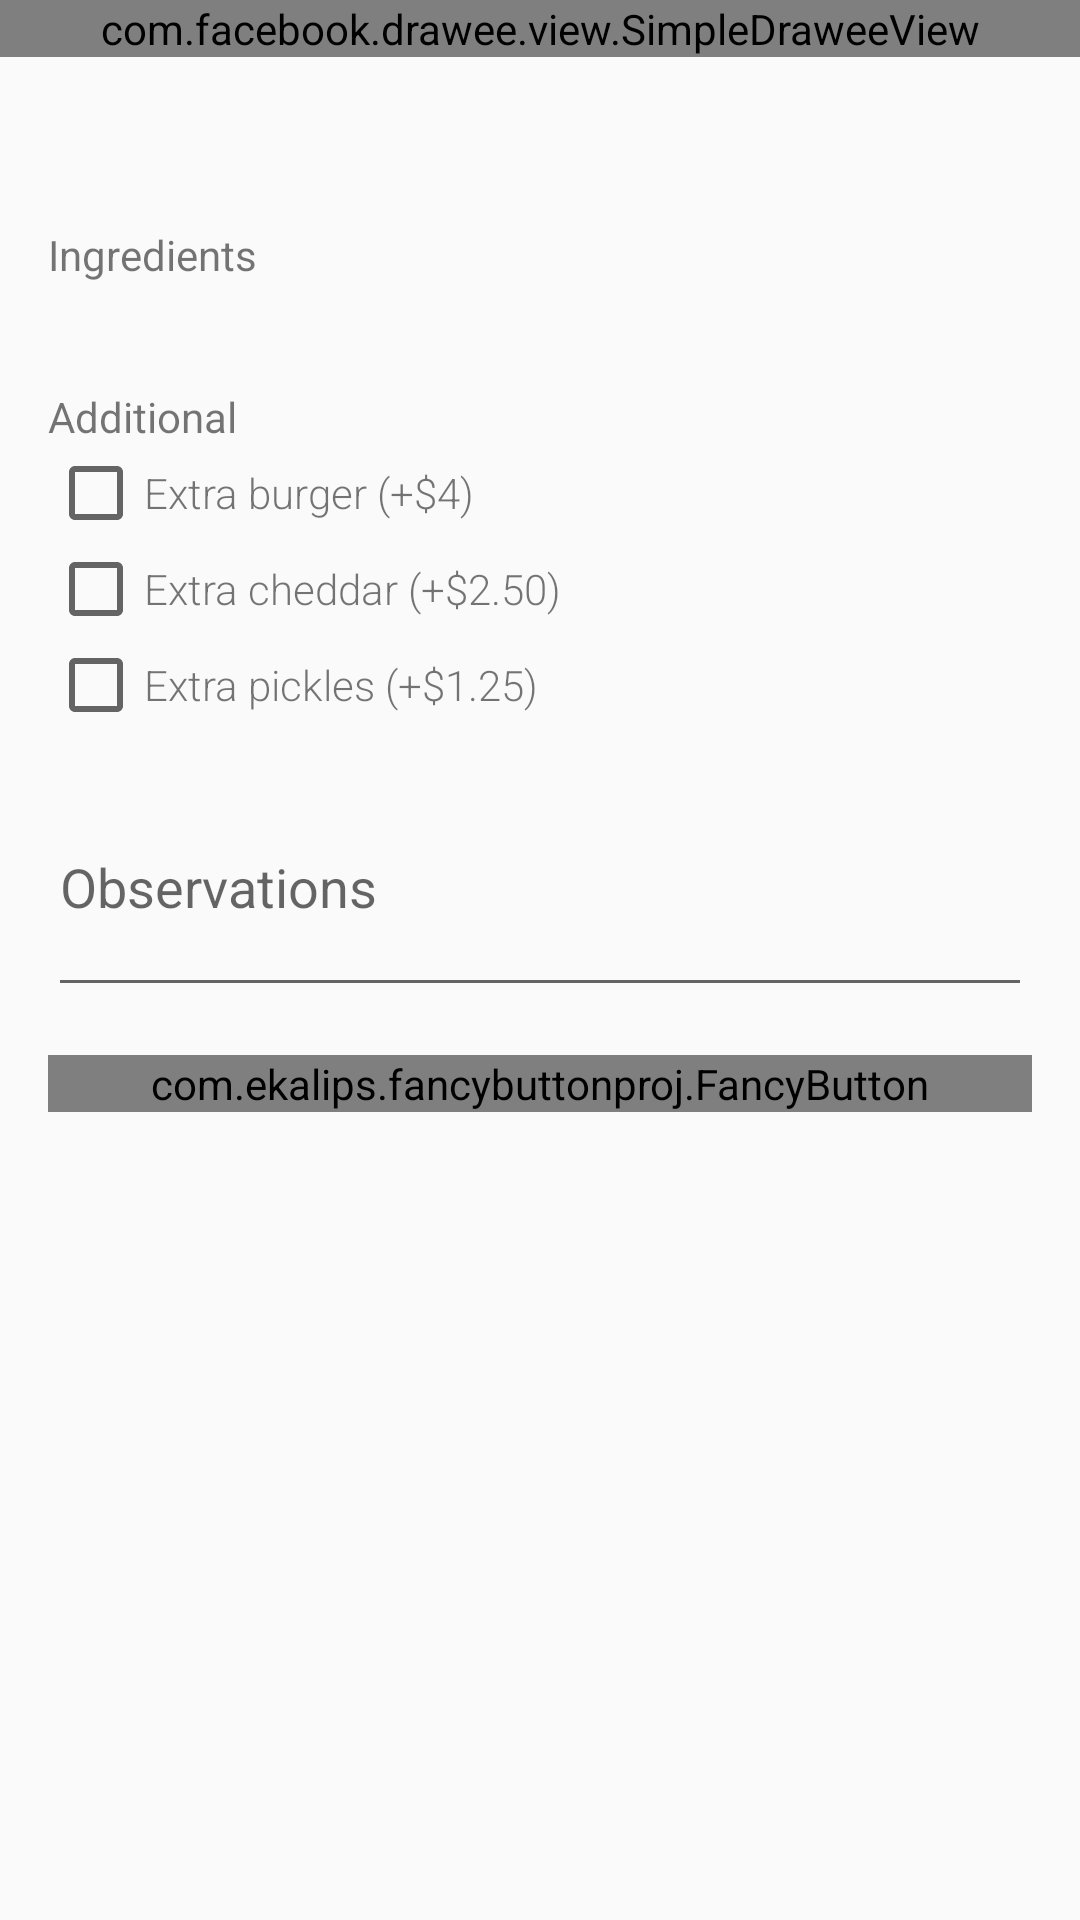

Produce the Android XML layout that renders to this screen, including the resource entries it uses.
<!-- AndroidManifest.xml: application theme AppTheme -->
<!-- res/layout/burger_detail.xml -->
<?xml version="1.0" encoding="utf-8"?>
<android.support.design.widget.CoordinatorLayout xmlns:android="http://schemas.android.com/apk/res/android"
    xmlns:app="http://schemas.android.com/apk/res-auto"
    xmlns:tools="http://schemas.android.com/tools"
    android:layout_width="match_parent"
    android:layout_height="match_parent">

    <android.support.design.widget.AppBarLayout
        android:id="@+id/appBarLayoutMovieDetail"
        android:layout_width="match_parent"
        android:layout_height="wrap_content">


        <android.support.design.widget.CollapsingToolbarLayout xmlns:android="http://schemas.android.com/apk/res/android"
            xmlns:app="http://schemas.android.com/apk/res-auto"
            android:id="@+id/collapse_toolbar"
            android:layout_width="match_parent"
            android:layout_height="match_parent"
            app:contentScrim="?attr/colorPrimary"
            app:expandedTitleMarginEnd="64dp"
            app:expandedTitleMarginStart="48dp"
            app:layout_scrollFlags="scroll|exitUntilCollapsed">

            <com.facebook.drawee.view.SimpleDraweeView
                android:id="@+id/sdvBurgerDetailImage"
                android:layout_width="match_parent"
                android:layout_height="wrap_content"
                app:actualImageScaleType="centerCrop"
                app:layout_collapseMode="parallax"
                app:placeholderImage="@android:color/darker_gray"
                app:viewAspectRatio="1.75" />

        </android.support.design.widget.CollapsingToolbarLayout>
    </android.support.design.widget.AppBarLayout>

    <android.support.v4.widget.NestedScrollView
        android:layout_width="match_parent"
        android:layout_height="match_parent"
        android:fitsSystemWindows="true"
        app:layout_behavior="@string/appbar_scrolling_view_behavior">

        <android.support.constraint.ConstraintLayout
            android:layout_width="match_parent"
            android:layout_height="wrap_content"
            android:layout_margin="16dp"
            app:layout_behavior="@string/appbar_scrolling_view_behavior">

            <TextView
                android:id="@+id/tvBurgerDetailName"
                style="@style/LightMediumText"
                android:layout_width="0dp"
                android:layout_height="wrap_content"
                android:layout_marginEnd="8dp"
                android:ellipsize="end"
                android:maxLines="1"
                app:layout_constraintBottom_toBottomOf="@+id/tvBurgerDetailPrice"
                app:layout_constraintEnd_toStartOf="@+id/tvBurgerDetailPrice"
                app:layout_constraintStart_toStartOf="parent"
                app:layout_constraintTop_toTopOf="@+id/tvBurgerDetailPrice"
                tools:text="This is the burger name" />

            <TextView
                android:id="@+id/tvBurgerDetailPrice"
                style="@style/LightMediumText"
                android:layout_width="wrap_content"
                android:layout_height="wrap_content"
                android:textStyle="bold"
                app:layout_constraintEnd_toEndOf="parent"
                app:layout_constraintTop_toTopOf="parent"
                tools:text="$14.40" />

            <TextView
                android:id="@+id/labelIngredient"
                android:layout_width="wrap_content"
                android:layout_height="wrap_content"
                android:layout_marginTop="16dp"
                android:text="@string/ingredients"
                app:layout_constraintStart_toStartOf="parent"
                app:layout_constraintTop_toBottomOf="@+id/tvBurgerDetailPrice" />

            <TextView
                android:id="@+id/tvBurgerDetailIngredients"
                style="@style/LightSmallText"
                android:layout_width="match_parent"
                android:layout_height="wrap_content"
                app:layout_constraintEnd_toEndOf="parent"
                app:layout_constraintStart_toStartOf="parent"
                app:layout_constraintTop_toBottomOf="@+id/labelIngredient"
                tools:text="Beef burger, Bacon, Sauce, Pickles, Lettuce, Tomato, Onion" />


            <TextView
                android:id="@+id/labelAdditional"
                android:layout_width="wrap_content"
                android:layout_height="wrap_content"
                android:layout_marginTop="16dp"
                android:text="@string/additional"
                app:layout_constraintStart_toStartOf="parent"
                app:layout_constraintTop_toBottomOf="@+id/tvBurgerDetailIngredients" />

            <CheckBox
                android:id="@+id/cbBurgerDetailExtraBurger"
                style="@style/LightSmallText"
                android:layout_width="wrap_content"
                android:layout_height="wrap_content"
                android:text="@string/additional_extra_burger"
                app:layout_constraintStart_toStartOf="parent"
                app:layout_constraintTop_toBottomOf="@+id/labelAdditional" />

            <CheckBox
                android:id="@+id/cbBurgerDetailExtraCheddar"
                style="@style/LightSmallText"
                android:layout_width="wrap_content"
                android:layout_height="wrap_content"
                android:text="@string/additional_extra_cheddar"
                app:layout_constraintStart_toStartOf="parent"
                app:layout_constraintTop_toBottomOf="@+id/cbBurgerDetailExtraBurger" />

            <CheckBox
                android:id="@+id/cbBurgerDetailExtraPickles"
                style="@style/LightSmallText"
                android:layout_width="wrap_content"
                android:layout_height="wrap_content"
                android:text="@string/additional_extra_pickles"
                app:layout_constraintStart_toStartOf="parent"
                app:layout_constraintTop_toBottomOf="@+id/cbBurgerDetailExtraCheddar" />

            <EditText
                android:id="@+id/etBurgerDetailObservation"
                android:layout_width="0dp"
                android:layout_height="wrap_content"
                android:layout_marginTop="8dp"
                android:hint="@string/observation"
                android:inputType="textMultiLine"
                android:lines="3"
                android:maxLength="@integer/observation_max_length"
                app:layout_constraintEnd_toEndOf="parent"
                app:layout_constraintStart_toStartOf="parent"
                app:layout_constraintTop_toBottomOf="@+id/cbBurgerDetailExtraPickles" />

            <com.ekalips.fancybuttonproj.FancyButton
                android:id="@+id/fbBurgerDetailAddToOrder"
                android:layout_width="0dp"
                android:layout_height="wrap_content"
                android:layout_marginTop="16dp"
                android:textSize="14sp"
                app:btnStyle="fill"
                app:textColor="@color/colorAccentText"
                app:fillColor="@color/colorAccent"
                app:hideFillAfterCollapse="true"
                app:layout_constraintBottom_toBottomOf="parent"
                app:layout_constraintEnd_toEndOf="parent"
                app:layout_constraintStart_toStartOf="parent"
                app:layout_constraintTop_toBottomOf="@+id/etBurgerDetailObservation"
                app:progressColor="@color/colorAccent"
                app:text="@string/add_to_order" />
        </android.support.constraint.ConstraintLayout>
    </android.support.v4.widget.NestedScrollView>

</android.support.design.widget.CoordinatorLayout>
<!-- resources referenced by this layout -->
<resources>
  <color name="colorAccent">#FF4081</color>
  <color name="colorAccentText">@android:color/white</color>
  <integer name="observation_max_length">240</integer>
  <string name="add_to_order">Add to order</string>
  <string name="additional">Additional</string>
  <string name="additional_extra_burger">Extra burger (+$4)</string>
  <string name="additional_extra_cheddar">Extra cheddar (+$2.50)</string>
  <string name="additional_extra_pickles">Extra pickles (+$1.25)</string>
  <string name="ingredients">Ingredients</string>
  <string name="observation">Observations</string>
  <style name="LightMediumText" parent="Base.TextAppearance.AppCompat.Medium">
          <item name="android:fontFamily">sans-serif-light</item>
      </style>
  <style name="LightSmallText" parent="Base.TextAppearance.AppCompat.Small">
          <item name="android:fontFamily">sans-serif-light</item>
      </style>
  <style name="AppTheme" parent="Theme.AppCompat.Light.DarkActionBar">
          
          <item name="colorPrimary">@color/colorPrimary</item>
          <item name="colorPrimaryDark">@color/colorPrimaryDark</item>
          <item name="colorAccent">@color/colorAccent</item>
      </style>
  <color name="colorPrimary">#3F51B5</color>
  <color name="colorPrimaryDark">#303F9F</color>
</resources>
